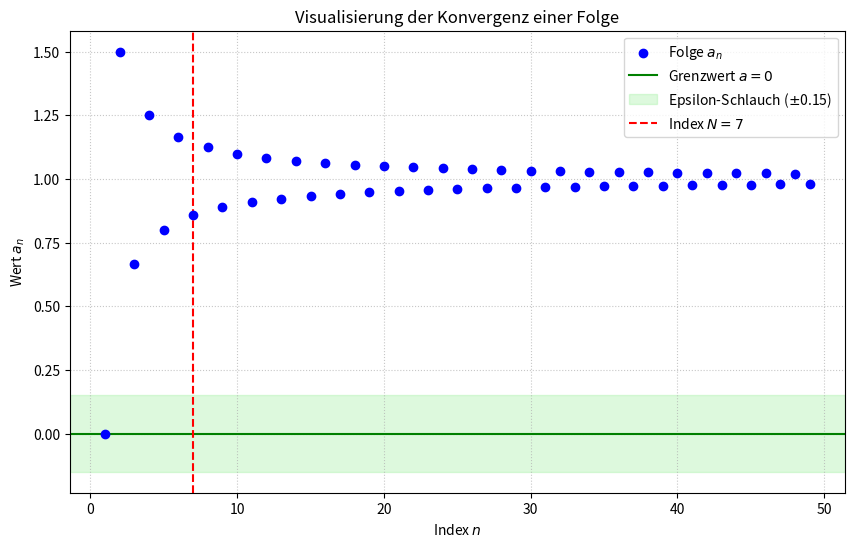

Write the Python code that produced this figure.
import numpy as np
import matplotlib.pyplot as plt

limit_value = 0
epsilon = 0.15

#hier einfach Folgend definieren und damit rum spielen +in zeile 20 den plot anpassen
n = np.arange(1, 50)
b_n = 1 + ((-1)**n) / n
a_n = 1/n
c_n = (-1)**n
d_n = 1
e_n = 2**n
f_n = np.where(n % 2 == 0, 1.0, 1.0 / n)

N = int(np.ceil(1 / epsilon))

plt.figure(figsize=(10, 6))

plt.scatter(n, b_n, color='blue', label='Folge $a_n$', zorder=3)

plt.axhline(y=limit_value, color='green', linestyle='-', label=f'Grenzwert $a = {limit_value}$')

plt.axhspan(limit_value - epsilon, limit_value + epsilon, color='lightgreen', alpha=0.3, label=f'Epsilon-Schlauch ($\pm${epsilon})')

plt.axvline(x=N, color='red', linestyle='--', label=f'Index $N = {N}$')

plt.title('Visualisierung der Konvergenz einer Folge')
plt.xlabel('Index $n$')
plt.ylabel('Wert $a_n$')
plt.legend()
plt.grid(True, linestyle=':', alpha=0.7)
plt.show()
